Run: headless pygame with SDL's dummy video driver; simulated clock (each Clock.tick advances the game by its frame time, no real sleeping); random seed 0; keys injected as events and as key.get_pressed() state; no mouse input.
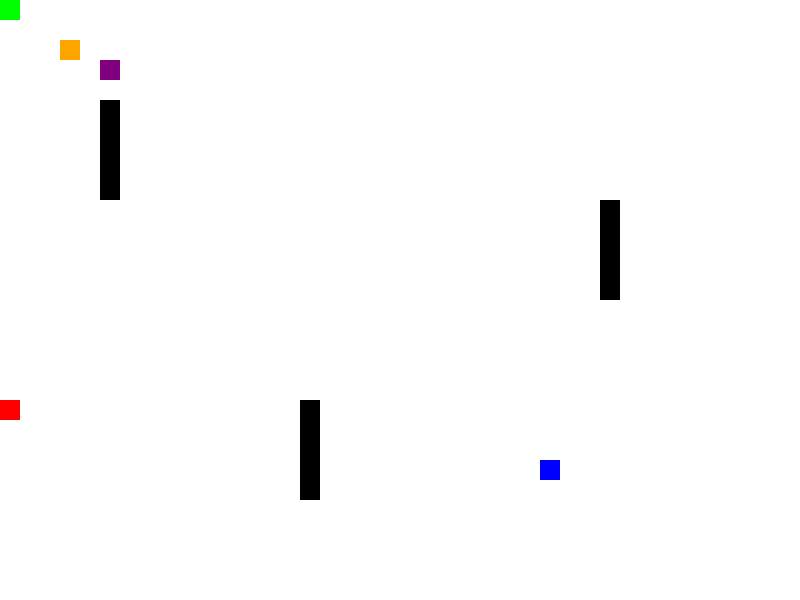
Frame 1 of 4 · flips 1–60 · no input
Frame 2 of 4 · flips 61–180 · tapped SPACE, RETURN · held RIGHT (→), D · screen unchanged from frame 1, image omitted
Frame 3 of 4 · flips 181–300 · held DOWN (↓), S · screen unchanged from frame 2, image omitted
Frame 4 of 4 · flips 301–420 · held LEFT (←), A, UP (↑), W · screen unchanged from frame 3, image omitted

The pygame program that drew these frames:

import pygame
import sys
import random
import heapq

# Constants
WINDOW_SIZE = (800, 600)
GRID_SIZE = (40, 30)
CELL_SIZE = (WINDOW_SIZE[0] // GRID_SIZE[0], WINDOW_SIZE[1] // GRID_SIZE[1])
WHITE = (255, 255, 255)
BLACK = (0, 0, 0)
RED = (255, 0, 0)
GREEN = (0, 255, 0)
BLUE = (0, 0, 255)
PURPLE = (128, 0, 128)
ORANGE = (255, 165, 0)
GREY = (128, 128, 128)
TURQUOISE = (64, 224, 208)
FPS = 10

# Pygame initialization
pygame.init()
screen = pygame.display.set_mode(WINDOW_SIZE)
pygame.display.set_caption("Multi-Agent CBS Algorithm")
clock = pygame.time.Clock()

# Manually set obstacles
obstacles = [
    (5, 5), (5, 6), (5, 7), (5, 8), (5, 9),
    (15, 20), (15, 21), (15, 22), (15, 23), (15, 24),
    (30, 10), (30, 11), (30, 12), (30, 13), (30, 14)
]

# Map generation
map_grid = [[0 for _ in range(GRID_SIZE[0])] for _ in range(GRID_SIZE[1])]
for obstacle in obstacles:
    x, y = obstacle
    map_grid[y][x] = 1

# Agent class
class Agent:
    def __init__(self, start_pos, end_pos, color):
        self.start_pos = start_pos
        self.end_pos = end_pos
        self.color = color
        self.path = []
        self.move_index = 0

    def find_path(self, map_grid, constraints):
        open_list = []
        closed_list = set()
        heapq.heappush(open_list, (0, self.start_pos, []))

        while open_list:
            current_cost, current_pos, path = heapq.heappop(open_list)

            if current_pos == self.end_pos:
                self.path = path + [current_pos]
                break

            if current_pos in closed_list:
                continue

            closed_list.add(current_pos)

            for neighbor in self.get_neighbors(current_pos):
                if map_grid[neighbor[1]][neighbor[0]] == 0 and neighbor not in closed_list and neighbor not in constraints:
                    new_path = path + [current_pos]
                    new_cost = len(new_path) + self.heuristic(neighbor, self.end_pos)
                    heapq.heappush(open_list, (new_cost, neighbor, new_path))

    def get_neighbors(self, pos):
        x, y = pos
        neighbors = [(x+1, y), (x-1, y), (x, y+1), (x, y-1)]
        return [(nx, ny) for nx, ny in neighbors if 0 <= nx < GRID_SIZE[0] and 0 <= ny < GRID_SIZE[1]]

    def heuristic(self, pos, end_pos):
        return abs(pos[0] - end_pos[0]) + abs(pos[1] - end_pos[1])

    def move(self):
        if self.move_index < len(self.path) - 1:
            self.move_index += 1

    def draw(self):
        pygame.draw.rect(screen, self.color, (self.path[self.move_index][0] * CELL_SIZE[0], self.path[self.move_index][1] * CELL_SIZE[1], CELL_SIZE[0], CELL_SIZE[1]))

# CBS algorithm
def cbs(agents):
    paths = {}  # Dictionary to store paths of agents
    constraints = set()  # Set to store constraints

    for agent in agents:
        agent.find_path(map_grid, constraints)
        paths[agent] = agent.path

    # Resolve conflicts
    for i in range(len(agents)):
        for j in range(i+1, len(agents)):
            for k in range(1, min(len(paths[agents[i]]), len(paths[agents[j]]))):
                if paths[agents[i]][k] == paths[agents[j]][k] and paths[agents[i]][k-1] != paths[agents[j]][k-1]:
                    # Conflict detected, resolve by selecting agent with higher cost
                    if len(paths[agents[i]]) < len(paths[agents[j]]):
                        agent1, agent2 = agents[j], agents[i]
                    else:
                        agent1, agent2 = agents[i], agents[j]
                    
                    # Add constraints for the conflicting cell
                    constraints.add(paths[agent1][k])
                    constraints.add(paths[agent2][k])
                    
                    # Re-plan path for the higher-cost agent
                    agent2.find_path(map_grid, constraints)
                    paths[agent2] = agent2.path

    for agent in agents:
        constraints.add(agent.end_pos)  # Add end positions to constraints

# Create agents
agents = [
    Agent((0, 0), (0, 20), RED),
    Agent((0, 20), (0, 0), GREEN),
    Agent((5, 3), (27, 23), BLUE),
    Agent((27, 23), (5, 3), PURPLE),
    Agent((15, 15), (3, 2), ORANGE)
]

# Main loop
running = True
while running:
    screen.fill(WHITE)
    
    for event in pygame.event.get():
        if event.type == pygame.QUIT:
            running = False

    # Map drawing
    for y, row in enumerate(map_grid):
        for x, cell in enumerate(row):
            color = BLACK if cell == 1 else WHITE
            pygame.draw.rect(screen, color, (x * CELL_SIZE[0], y * CELL_SIZE[1], CELL_SIZE[0], CELL_SIZE[1]))

    # CBS algorithm
    cbs(agents)

    # Move agents
    for agent in agents:
        agent.move()

    # Draw agents
    for agent in agents:
        agent.draw()

    pygame.display.flip()
    clock.tick(FPS)

pygame.quit()
sys.exit()
